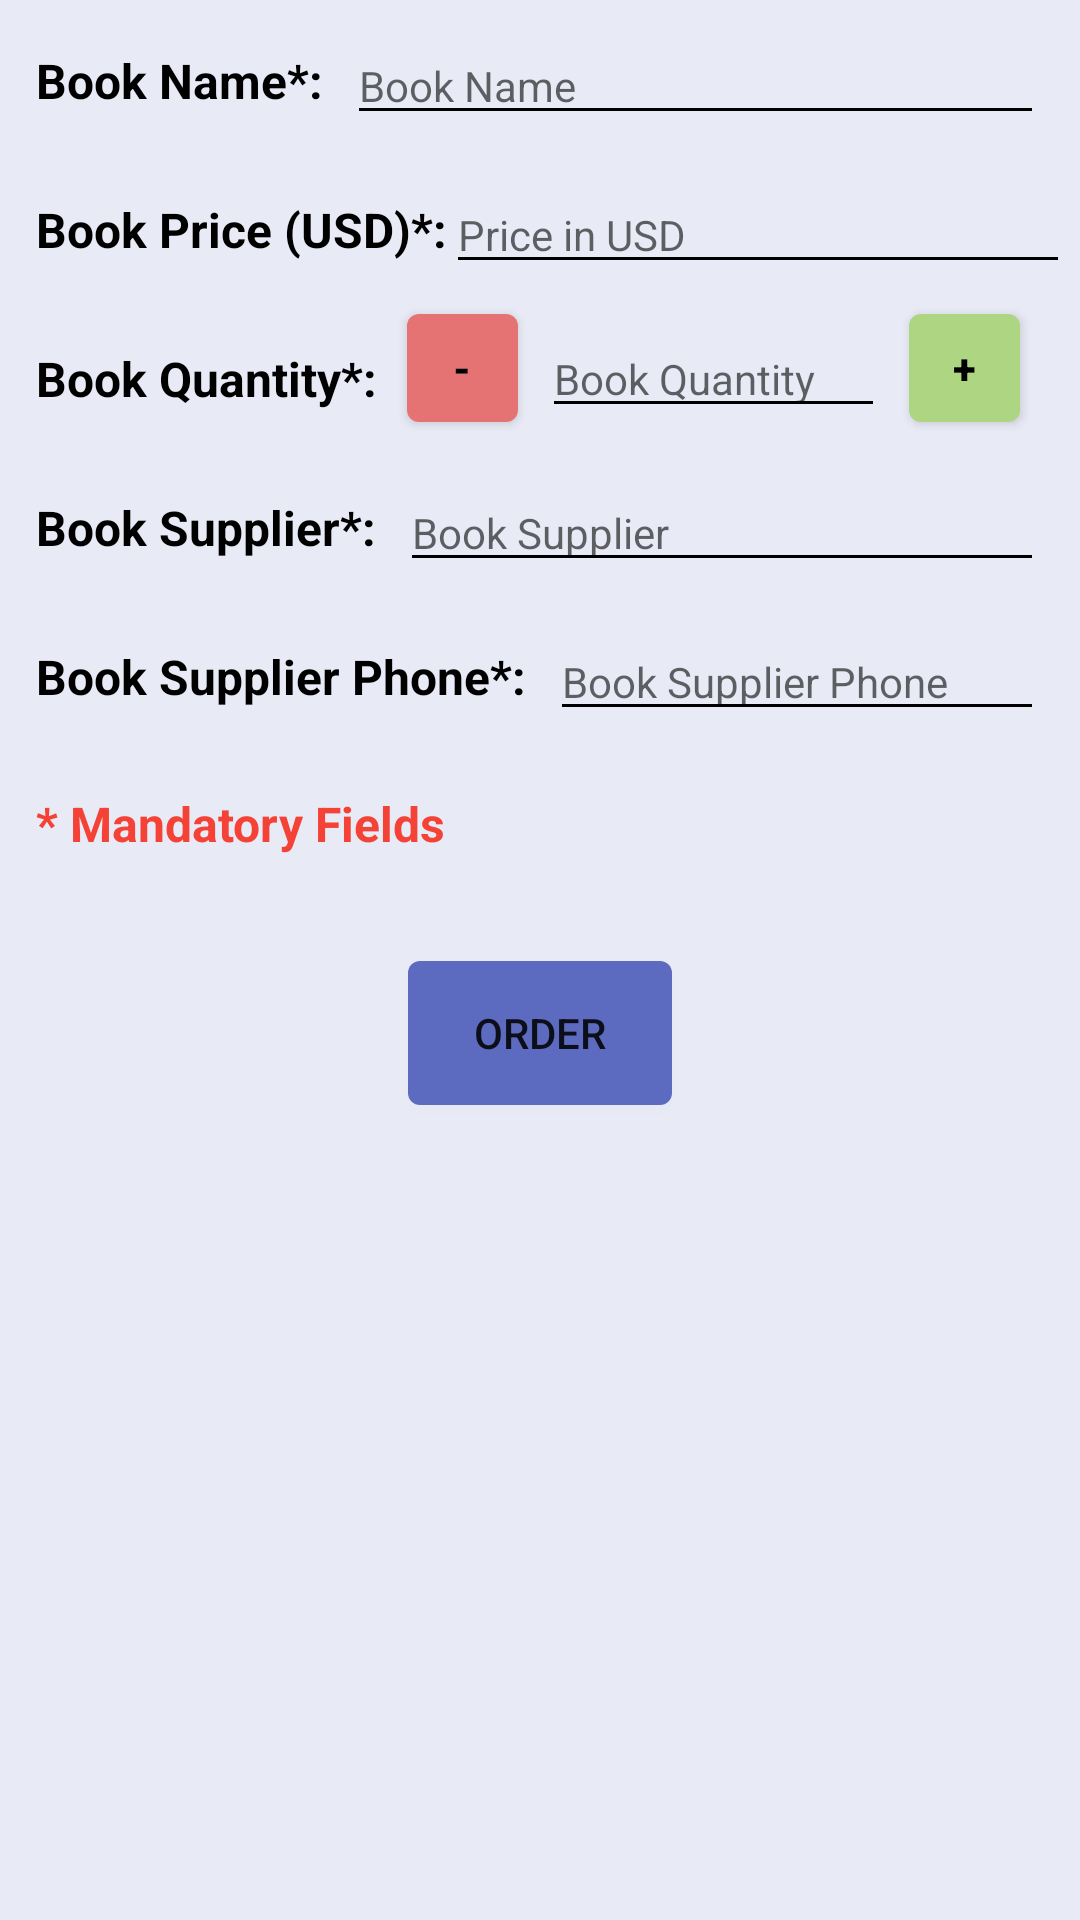

The Android layout XML behind this screen, and the referenced resources:
<!-- AndroidManifest.xml: application theme AppTheme -->
<!-- res/layout/activity_editor.xml -->
<?xml version="1.0" encoding="utf-8"?>
<android.support.constraint.ConstraintLayout xmlns:android="http://schemas.android.com/apk/res/android"
    xmlns:app="http://schemas.android.com/apk/res-auto"
    xmlns:tools="http://schemas.android.com/tools"
    android:layout_width="match_parent"
    android:layout_height="match_parent"
    android:background="@color/both_activities_background">

    <EditText
        android:id="@+id/bookNameEdit"
        style="@style/EditTextStyle"
        android:layout_marginEnd="12dp"
        android:layout_marginStart="8dp"
        android:hint="@string/hint_bookName"
        android:inputType="textCapWords"
        app:layout_constraintBottom_toBottomOf="@+id/bookNameTitle"
        app:layout_constraintEnd_toEndOf="parent"
        app:layout_constraintStart_toEndOf="@+id/bookNameTitle"
        app:layout_constraintTop_toTopOf="@+id/bookNameTitle" />

    <TextView
        android:id="@+id/bookNameTitle"
        style="@style/EditActivityTitles"
        android:layout_marginStart="12dp"
        android:layout_marginTop="16dp"
        android:text="@string/Title_bookName"
        app:layout_constraintEnd_toStartOf="@+id/bookNameEdit"
        app:layout_constraintHorizontal_chainStyle="spread"
        app:layout_constraintStart_toStartOf="parent"
        app:layout_constraintTop_toTopOf="parent" />

    <EditText
        android:id="@+id/bookPriceEdit"
        style="@style/EditTextStyle"
        android:layout_width="208dp"
        android:layout_height="36dp"
        android:layout_marginEnd="12dp"
        android:layout_marginStart="8dp"
        android:hint="@string/hint_bookPrice"
        android:inputType="numberDecimal"
        app:layout_constraintBottom_toBottomOf="@+id/bookPriceTitle"
        app:layout_constraintEnd_toEndOf="parent"
        app:layout_constraintStart_toEndOf="@+id/bookPriceTitle"
        app:layout_constraintTop_toTopOf="@+id/bookPriceTitle" />

    <TextView
        android:id="@+id/bookPriceTitle"
        style="@style/EditActivityTitles"
        android:layout_marginStart="12dp"
        android:layout_marginTop="28dp"
        android:text="@string/Title_bookPrice"
        app:layout_constraintStart_toStartOf="parent"
        app:layout_constraintTop_toBottomOf="@+id/bookNameTitle" />

    <Button
        android:id="@+id/decreaseQtyButton"
        android:layout_width="37dp"
        android:layout_height="36dp"
        android:layout_marginStart="10dp"
        android:layout_marginTop="10dp"
        android:background="@drawable/rounded_corners_qty_dec"
        android:gravity="center"
        android:text="@string/decreaseQtyText"
        android:textColor="@color/default_black"
        android:textSize="@dimen/EdiTextSize"
        android:textStyle="bold"
        app:layout_constraintBottom_toBottomOf="@+id/increaseQtyButton"
        app:layout_constraintStart_toEndOf="@+id/bookQuantityTitle"
        app:layout_constraintTop_toTopOf="@+id/increaseQtyButton"
        app:layout_constraintVertical_bias="1.0" />

    <EditText
        android:id="@+id/bookQuantityEdit"
        style="@style/EditTextStyle"
        android:layout_marginEnd="8dp"
        android:layout_marginStart="8dp"
        android:hint="@string/hint_bookQuantity"
        android:inputType="number"
        app:layout_constraintBottom_toBottomOf="@+id/bookQuantityTitle"
        app:layout_constraintEnd_toStartOf="@+id/increaseQtyButton"
        app:layout_constraintStart_toEndOf="@+id/decreaseQtyButton"
        app:layout_constraintTop_toTopOf="@+id/bookQuantityTitle"
        app:layout_constraintVertical_bias="0.611" />

    <Button
        android:id="@+id/increaseQtyButton"
        android:layout_width="37dp"
        android:layout_height="36dp"
        android:layout_marginEnd="20dp"
        android:layout_marginTop="10dp"
        android:background="@drawable/rounded_corners_qty_inc"
        android:gravity="center"
        android:text="@string/increaseQtyText"
        android:textColor="@color/default_black"
        android:textSize="@dimen/EdiTextSize"
        android:textStyle="bold"
        app:layout_constraintEnd_toEndOf="parent"
        app:layout_constraintTop_toBottomOf="@+id/bookPriceEdit" />

    <TextView
        android:id="@+id/bookQuantityTitle"
        style="@style/EditActivityTitles"
        android:layout_marginStart="12dp"
        android:layout_marginTop="28dp"
        android:text="@string/Title_bookQuantity"
        app:layout_constraintStart_toStartOf="parent"
        app:layout_constraintTop_toBottomOf="@+id/bookPriceTitle" />

    <EditText
        android:id="@+id/bookSuppEdit"
        style="@style/EditTextStyle"
        android:layout_marginEnd="12dp"
        android:layout_marginStart="8dp"
        android:hint="@string/hint_bookSupp"
        android:inputType="textCapWords"
        app:layout_constraintBottom_toBottomOf="@+id/bookSuppTitle"
        app:layout_constraintEnd_toEndOf="parent"
        app:layout_constraintHorizontal_bias="0.0"
        app:layout_constraintStart_toEndOf="@+id/bookSuppTitle"
        app:layout_constraintTop_toTopOf="@+id/bookSuppTitle" />

    <TextView
        android:id="@+id/bookSuppTitle"
        style="@style/EditActivityTitles"
        android:layout_marginStart="12dp"
        android:layout_marginTop="28dp"
        android:text="@string/Title_bookSupp"
        app:layout_constraintStart_toStartOf="parent"
        app:layout_constraintTop_toBottomOf="@+id/bookQuantityTitle" />

    <EditText
        android:id="@+id/bookSuppPhoneEdit"
        style="@style/EditTextStyle"
        android:layout_marginEnd="12dp"
        android:layout_marginStart="8dp"
        android:hint="@string/hint_bookSuppPhone"
        android:inputType="phone"
        app:layout_constraintBottom_toBottomOf="@+id/bookSuppPhoneTitle"
        app:layout_constraintEnd_toEndOf="parent"
        app:layout_constraintHorizontal_bias="0.0"
        app:layout_constraintStart_toEndOf="@+id/bookSuppPhoneTitle"
        app:layout_constraintTop_toTopOf="@+id/bookSuppPhoneTitle" />

    <TextView
        android:id="@+id/bookSuppPhoneTitle"
        style="@style/EditActivityTitles"
        android:layout_marginStart="12dp"
        android:layout_marginTop="28dp"
        android:text="@string/Title_bookSuppPhone"
        app:layout_constraintStart_toStartOf="parent"
        app:layout_constraintTop_toBottomOf="@+id/bookSuppTitle" />

    <TextView
        android:id="@+id/main_hint"
        style="@style/main_hint"
        android:layout_marginEnd="12dp"
        android:layout_marginStart="12dp"
        android:layout_marginTop="20dp"
        android:text="@string/hint_main"
        app:layout_constraintEnd_toEndOf="parent"
        app:layout_constraintHorizontal_bias="0.0"
        app:layout_constraintStart_toStartOf="parent"
        app:layout_constraintTop_toBottomOf="@+id/bookSuppPhoneEdit" />

    <Button
        android:id="@+id/bookOrderButton"
        android:layout_width="wrap_content"
        android:layout_height="wrap_content"
        android:layout_marginTop="35dp"
        android:background="@drawable/rounded_corners_order"
        android:gravity="center"
        android:text="@string/orderButtonText"
        app:layout_constraintEnd_toEndOf="parent"
        app:layout_constraintHorizontal_bias="0.5"
        app:layout_constraintStart_toStartOf="parent"
        app:layout_constraintTop_toBottomOf="@+id/main_hint" />

</android.support.constraint.ConstraintLayout>
<!-- resources referenced by this layout -->
<resources>
  <color name="both_activities_background">#E8EAF6</color>
  <color name="default_black">#000000</color>
  <dimen name="EdiTextSize">14sp</dimen>
  <!-- drawable rounded_corners_qty_dec (drawable) -->
  <?xml version="1.0" encoding="utf-8"?>
  <shape xmlns:android="http://schemas.android.com/apk/res/android"
      android:shape="rectangle">
  
      <solid android:color="@color/decreaseQtyColor" />
  
      <corners android:radius="@dimen/qty_radius" />
  
      <padding
          android:bottom="@dimen/padding"
          android:left="@dimen/padding"
          android:right="@dimen/padding"
          android:top="@dimen/padding" />
  
  </shape>
  <!-- drawable rounded_corners_qty_inc (drawable) -->
  <?xml version="1.0" encoding="utf-8"?>
  <shape xmlns:android="http://schemas.android.com/apk/res/android"
      android:shape="rectangle">
  
      <solid android:color="@color/increaseQtyColor" />
  
      <corners android:radius="@dimen/qty_radius" />
  
      <padding
          android:bottom="@dimen/padding"
          android:left="@dimen/padding"
          android:right="@dimen/padding"
          android:top="@dimen/padding" />
  
  </shape>
  <string name="Title_bookName">Book Name*:</string>
  <string name="Title_bookPrice">Book Price (USD)*:</string>
  <string name="Title_bookQuantity">Book Quantity*:</string>
  <string name="Title_bookSupp">Book Supplier*:</string>
  <string name="Title_bookSuppPhone">Book Supplier Phone*:</string>
  <string name="decreaseQtyText">-</string>
  <string name="hint_bookName">Book Name</string>
  <string name="hint_bookPrice">Price in USD</string>
  <string name="hint_bookQuantity">Book Quantity</string>
  <string name="hint_bookSupp">Book Supplier</string>
  <string name="hint_bookSuppPhone">Book Supplier Phone</string>
  <string name="hint_main">* Mandatory Fields</string>
  <string name="increaseQtyText">+</string>
  <string name="orderButtonText">Order</string>
  <style name="EditActivityTitles">
          <item name="android:layout_width">wrap_content</item>
          <item name="android:layout_height">wrap_content</item>
          <item name="android:textColor">@color/default_black</item>
          <item name="android:textSize">@dimen/TitleTextSize</item>
          <item name="android:textStyle">bold</item>
      </style>
  <style name="EditTextStyle">
          <item name="android:layout_width">0dp</item>
          <item name="android:layout_height">wrap_content</item>
          <item name="android:textSize">@dimen/EdiTextSize</item>
          <item name="android:backgroundTint">@color/default_black</item>
      </style>
  <style name="main_hint">
          <item name="android:layout_width">0dp</item>
          <item name="android:layout_height">wrap_content</item>
          <item name="android:textColor">@color/asterisk_red</item>
          <item name="android:textSize">@dimen/TitleTextSize</item>
          <item name="android:textStyle">bold</item>
      </style>
  <style name="AppTheme" parent="Theme.AppCompat.Light.DarkActionBar">
          
          <item name="colorPrimary">@color/colorPrimary</item>
          <item name="colorPrimaryDark">@color/colorPrimaryDark</item>
          <item name="colorAccent">@color/colorAccent</item>
      </style>
  <color name="orderButtonColor">#5c6bc0</color>
  <dimen name="order_radius">4dp</dimen>
  <dimen name="padding">4dp</dimen>
  <color name="decreaseQtyColor">#e57373</color>
  <dimen name="qty_radius">4dp</dimen>
  <color name="increaseQtyColor">#aed581</color>
  <dimen name="TitleTextSize">16sp</dimen>
  <color name="asterisk_red">#F44336</color>
  <color name="colorPrimary">#3F51B5</color>
  <color name="colorPrimaryDark">#303F9F</color>
  <color name="colorAccent">#FF4081</color>
</resources>
